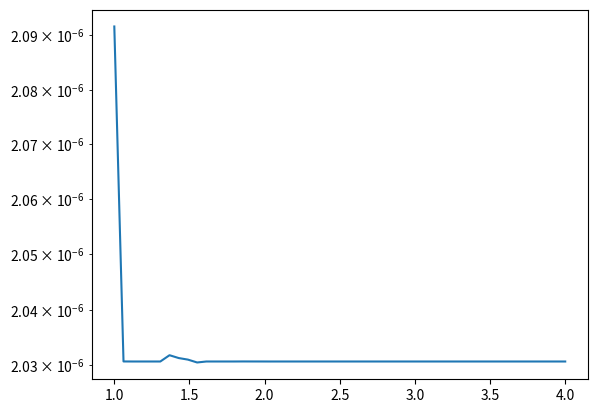

Python code for this plot:
import numpy as np
import scipy as sp
import scipy.sparse.linalg as ssl
import numpy.linalg as npl
from scipy.integrate import quad
from time import time
import matplotlib.pyplot as plt



def functimer(func):
    def wrapper(*args,**kwargs):
        now=time()
        num=func(*args,**kwargs)
        print("Running %s : %f s"%(func.__name__,time()-now))
        return num
    return wrapper

def transverIsing():
    """
	Main function to run transver Ising model with the iTEBD algorithm for transverse Ising model
	Hamiltonian is: H= -J sum_i sigma_z,i sigma_z,i+1, G for Gamma, l for lambda
	"""
    # -----------------parameter setting----------------------
    J,g=1,5
    epislon=0.005 # delta beta
    chi,d=3,2
    G = np.random.rand(2,d,chi,chi) # G[A,:,:,:] and G[B,:,:,:]
    l = np.random.rand(2,chi) # l[A,:] and G[B,:]
    H=np.array([[J,-g/2,-g/2,0],[-g/2,-J,0,-g/2],[-g/2,0,-J,-g/2],[0,-g/2,-g/2,J]])
    t_series=np.linspace(1,4,50)
    f = lambda k,g : -2*np.sqrt(1+g**2-2*g*np.cos(k))/np.pi/2.
    E0_exact = quad(f, 0, np.pi, args=(g,))[0]
    energyVsT(t_series,H,epislon,G,l,E0_exact)
    theta=evolve(H,2,epislon,G,l)
    print("E_iTEBD =", -np.log(np.sum(theta**2))/epislon/2)
    print("E_exact =", E0_exact)


def evolve(H,t_fin,epislon,G,l):
    [d,chi]=np.shape(G[0,:,:,0])
    N=int(t_fin/epislon)
    w,v=np.linalg.eig(H)
    U=np.reshape(np.dot(np.dot(v,np.diag(np.exp(-epislon*w))),np.transpose(v)),[2,2,2,2])
    for step in range(N):
        A=np.mod(step,2)
        B=np.mod(step+1,2)
        # Construct theta
        theta = np.tensordot(np.diag(l[B,:]),G[A,:,:,:],axes=(1,1))
        theta = np.tensordot(theta,np.diag(l[A,:],0),axes=(2,0))
        theta = np.tensordot(theta,G[B,:,:,:],axes=(2,1))
        theta = np.tensordot(theta,np.diag(l[B,:],0),axes=(3,0))
        # Apply imaginary-time evolve
        theta = np.tensordot(theta,U,axes=([1,2],[0,1]))
        theta=np.reshape(np.transpose(theta,(2,0,3,1)),[d*chi,d*chi])
        X,Y,Z=np.linalg.svd(theta)
        Z=Z.transpose()
        # Truncate the bond dimension back to chi and normalize the state
        l[A,0:chi]=Y[0:chi]/np.sqrt(sum(Y[0:chi]**2))
        X=np.reshape(X[0:d*chi,0:chi],(d,chi,chi))
        G[A,:,:,:]=np.transpose(np.tensordot(np.diag(l[B,:]**(-1)),X,axes=(1,1)),(1,0,2))
        Z=np.transpose(np.reshape(Z[0:d*chi,0:chi],(d,chi,chi)),(0,2,1))
        G[B,:,:,:]=np.tensordot(Z,np.diag(l[B,:]**(-1)),axes=(2,0))
    return theta

def energyVsT(t_series,H,epislon,G,l,E0_exact):
    erro=np.zeros(len(t_series))
    for (i,t) in enumerate(t_series):
        theta=evolve(H,t,epislon,G,l)
        erro[i]=abs(-np.log(np.sum(theta**2))/epislon/2-E0_exact)/abs(E0_exact)
    plt.figure()
    plt.plot(t_series,erro)
    plt.yscale("log")
    plt.show()




def transferOP2(A,O):
    """
    Calculates the transfer matrix of the one-site operator O and the MPS A
    which is \prod_k sum_{ik,jk} <jk|Ok|ik> A[k]^ik kron A'[k]jk
    """
    [D,D,d]=np.shape(A)
    K=np.reshape(A,[D**2,d])
    K=np.dot(A,O)
    R=np.reshape(np.conj(A),[D**2,d])
    E=np.dot(K,np.transpose(R))
    E=np.reshape(E,[D,D,D,D])
    E=E.transpose([0,2,1,3])
    E=np.reshape(E,[D**2,D**2])
    return E


def mpoAppl(A,C):
    """
    Applies the iMPO with matrices C to the iMPS with matrices A

    """
    [D,D,d]=np.shape(A)
    Dc=np.shape(C)[0]
    L=np.reshape(A,[D*D,d])
    T=np.reshape(C,[Dc*Dc*d,d])
    K=np.dot(L,np.transpose(T))
    erg=np.reshape(K,[D,D,Dc,Dc,d])
    erg=np.transpose(erg,[2,0,3,1,4])
    erg=np.reshape(erg,[D*Dc,D*Dc,d])
    return erg


def normal(A):
    """
    Normalization of the translational invariant iMPS given by A
    It also calculates the eigenvector to the biggest eigenvalue of the transfer-operator of A.
    This vector is used in the function energyIs to save time.
    """
    d=np.shape(A)[2]
    E=transferOP2(A,np.eye(d))
    [e,v]=ssl.eigs(E,k=1,which='LM')
    erg=A/np.sqrt(e)
    return [erg,v]


transverIsing()







